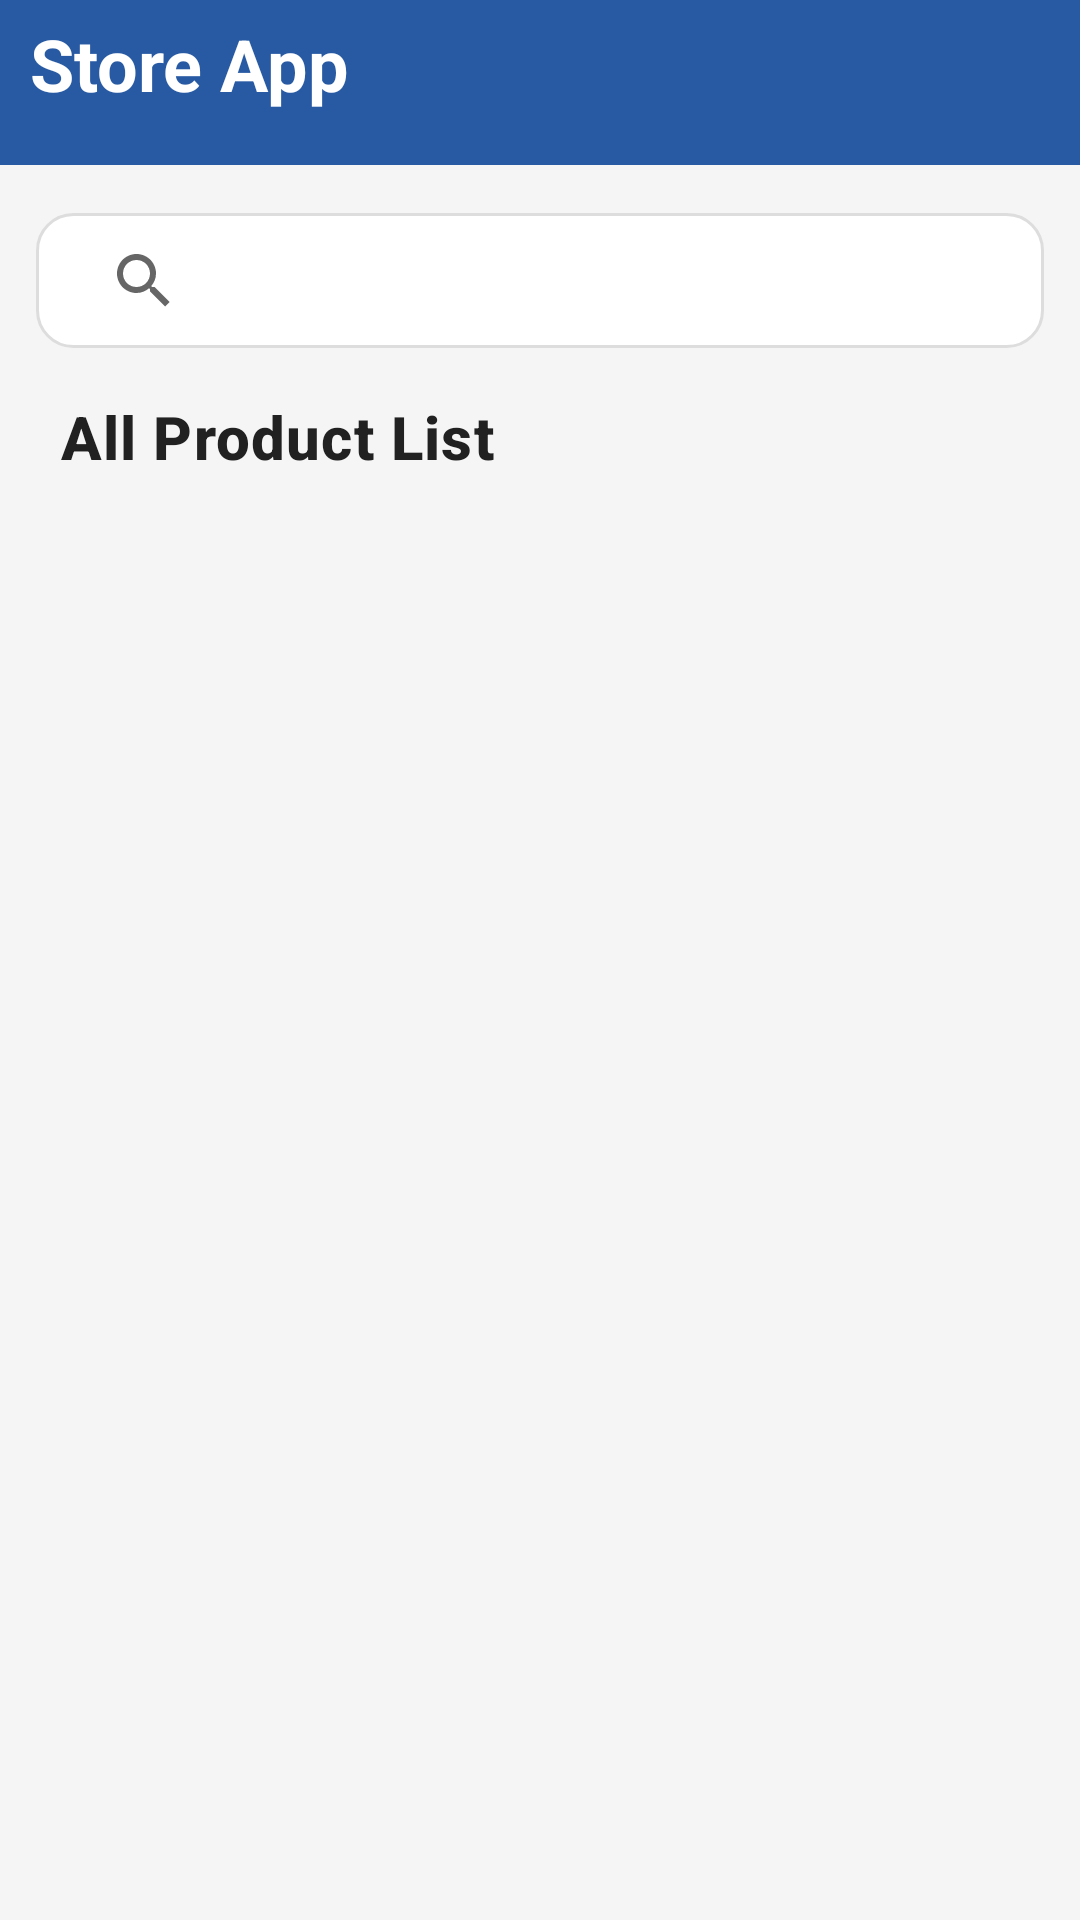

Here is an Android app screen rendered from its layout file. Give the layout XML and the strings, colors and styles it references.
<!-- AndroidManifest.xml: application theme AppTheme -->
<!-- res/layout/product_list_activity.xml -->
<?xml version="1.0" encoding="utf-8"?>

<RelativeLayout xmlns:android="http://schemas.android.com/apk/res/android"
    xmlns:app="http://schemas.android.com/apk/res-auto"
    android:layout_width="match_parent"
    android:layout_height="match_parent"
    xmlns:tools="http://schemas.android.com/tools"
    tools:context=".ui.ProductListActivity"
    android:background="@color/colorPrimaryDark"
    android:orientation="vertical">
    <RelativeLayout
        android:layout_width="match_parent"
        android:layout_height="match_parent"
        android:background="@color/white">
        <RelativeLayout
            android:id="@+id/rLayoutCompanyLogo"
            android:layout_width="match_parent"
            android:layout_height="55dp"
            android:background="@color/colorPrimaryDark">
            <TextView
                android:id="@+id/tvAppName"
                android:layout_width="wrap_content"
                android:layout_height="wrap_content"
                android:layout_gravity="center"
                android:padding="5dp"
                android:text="@string/lbl_app_name"
                android:layout_marginStart="5dp"
                android:textColor="@color/white"
                android:textSize="24sp"
                android:textStyle="bold" />
        </RelativeLayout>

        <View
            android:layout_width="match_parent"
            android:layout_height="15dp"
            android:layout_below="@+id/rLayoutCompanyLogo"
            android:background="@color/colorPrimaryDark" />
        <LinearLayout
            android:layout_width="match_parent"
            android:layout_height="match_parent"
            android:layout_below="@+id/rLayoutCompanyLogo"
            android:background="#F5F5F5"
            android:orientation="vertical">
            <LinearLayout
                android:layout_width="match_parent"
                android:layout_height="wrap_content"
                android:layout_marginTop="4dp"
                android:layout_marginBottom="4dp"
                android:orientation="horizontal"
                android:padding="12dp">
                <androidx.appcompat.widget.SearchView
                    android:id="@+id/searchView"
                    android:layout_width="match_parent"
                    android:layout_height="45dp"
                    android:background="@drawable/bg_search"
                    android:iconifiedByDefault="false"
                    android:queryHint="Search products..."
                    android:focusable="false"
                    android:clickable="false"
                    />

            </LinearLayout>
            <TextView
                android:id="@+id/tvProductList"
                android:layout_width="match_parent"
                android:layout_height="wrap_content"
                android:paddingStart="20dp"
                android:paddingEnd="20dp"
                android:paddingBottom="8dp"
                android:text="@string/lbl_all_product_list"
                android:textColor="#212121"
                android:textSize="20sp"
                android:textStyle="bold"
                android:fontFamily="sans-serif-medium"
                android:letterSpacing="0.02"
                android:background="@android:color/transparent"
                android:elevation="0dp" />

            <androidx.recyclerview.widget.RecyclerView
                android:id="@+id/rvProducts"
                android:layout_width="match_parent"
                android:layout_height="0dp"
                android:layout_weight="1"
                android:padding="10dp"
                app:layoutManager="androidx.recyclerview.widget.GridLayoutManager"
                app:spanCount="2" />
        </LinearLayout>
    </RelativeLayout>
</RelativeLayout>
<!-- resources referenced by this layout -->
<resources>
  <color name="colorPrimaryDark">#285AA3</color>
  <color name="white">#FFFFFFFF</color>
  <!-- drawable bg_search (drawable) -->
  <shape xmlns:android="http://schemas.android.com/apk/res/android"
      android:shape="rectangle">
      <solid android:color="#FFFFFF" />
      <corners android:radius="12dp" />
      <stroke
          android:width="1dp"
          android:color="#DDDDDD" />
      <padding
          android:bottom="8dp"
          android:left="12dp"
          android:right="12dp"
          android:top="8dp" />
  </shape>
  <string name="lbl_all_product_list">All Product List</string>
  <string name="lbl_app_name">Store App</string>
  <style name="AppTheme" parent="Theme.MaterialComponents.Light.NoActionBar.Bridge">
          <item name="colorPrimary">@color/colorPrimaryDark</item>
          <item name="colorPrimaryDark">@color/colorPrimaryDark</item>
          <item name="colorAccent">@color/colorPrimary</item>
          <item name="android:navigationBarColor">@color/colorPrimaryDark</item>
          <item name="android:windowBackground">@color/colorPrimaryDark</item>
          <item name="android:fitsSystemWindows">true</item>
          <item name="elevationOverlayEnabled">false</item>
      </style>
  <color name="colorPrimary">#3C7AB6</color>
</resources>
